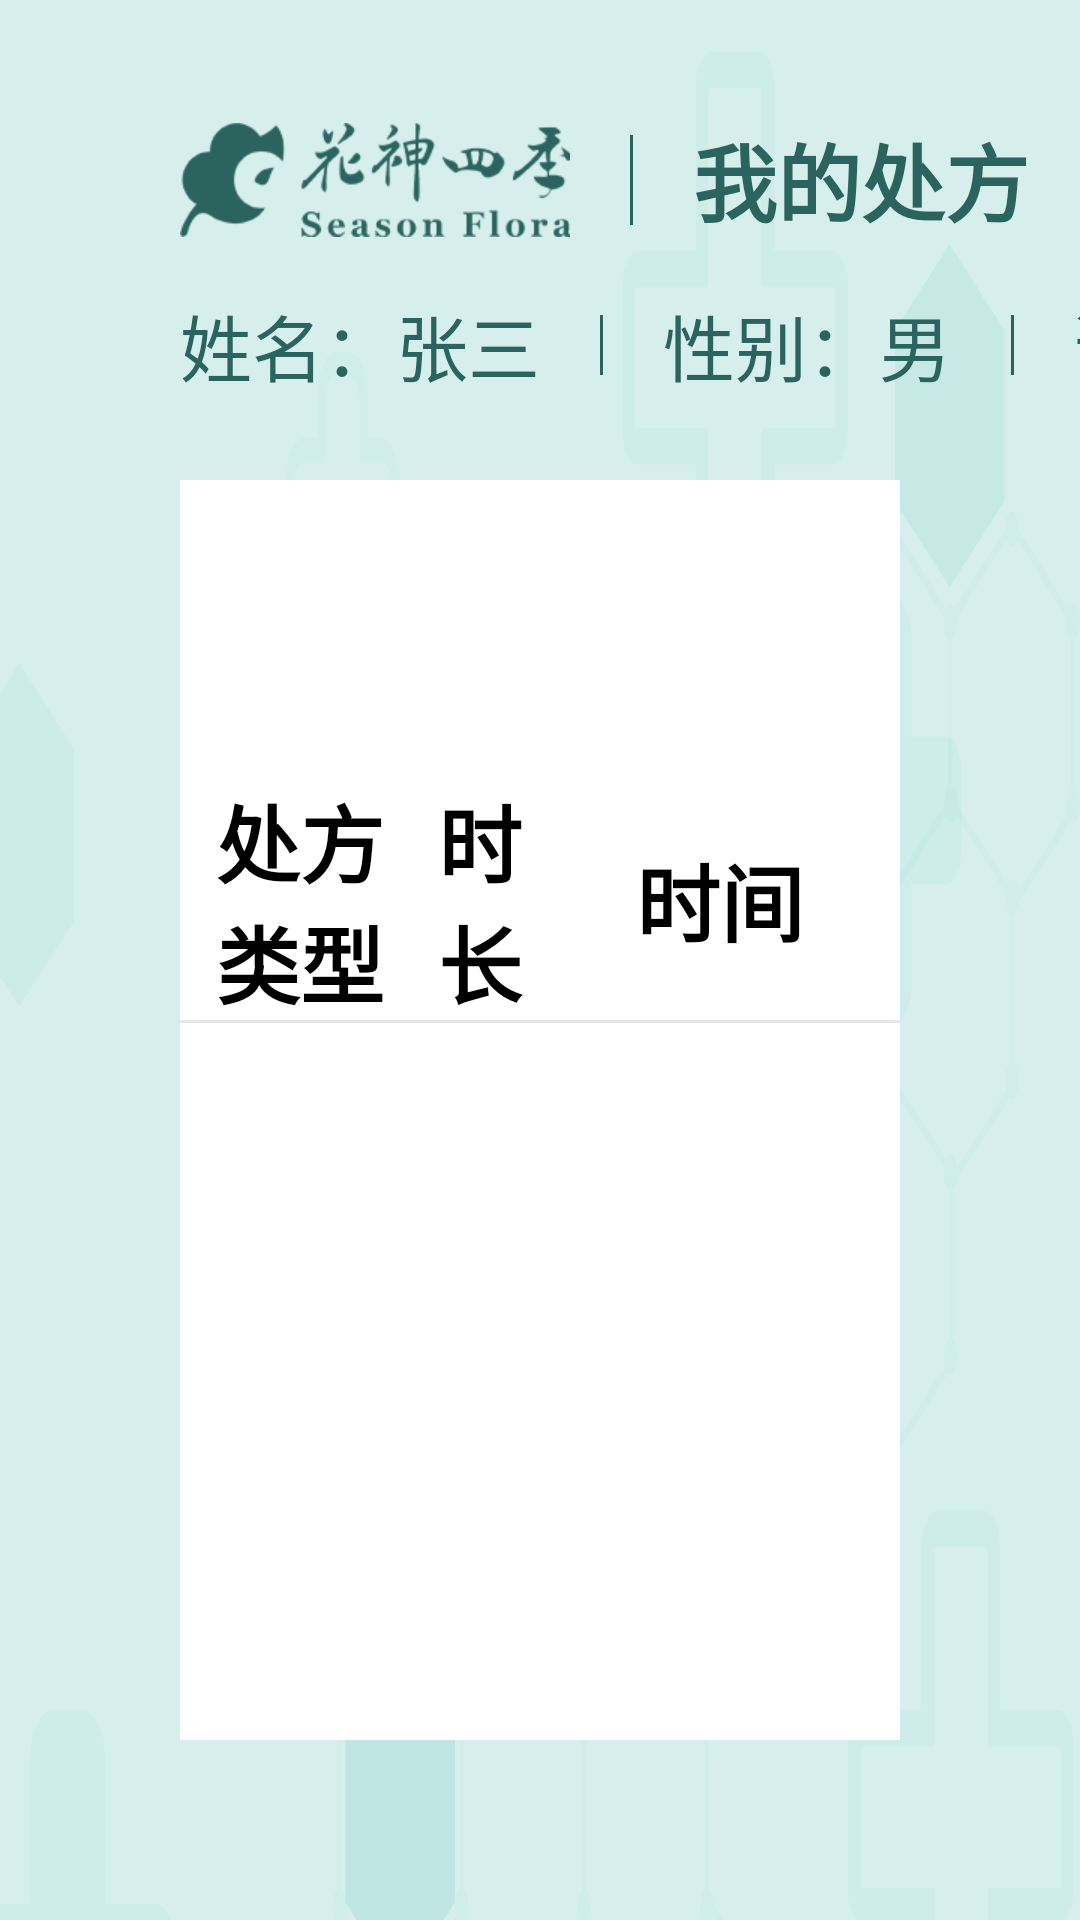

Android layout source for this screen:
<!-- AndroidManifest.xml: application theme Theme.HBed -->
<!-- res/layout/activity_prescription.xml -->
<LinearLayout xmlns:android="http://schemas.android.com/apk/res/android"
    xmlns:app="http://schemas.android.com/apk/res-auto"
    android:layout_width="match_parent"
    android:layout_height="match_parent"
    android:background="@drawable/bg"
    android:orientation="vertical">

    <LinearLayout
        android:layout_width="match_parent"
        android:layout_height="60dp"
        android:orientation="horizontal"
        android:layout_marginLeft="60dp"
        android:layout_marginTop="30dp">

    <ImageView
        android:layout_gravity="center_vertical"
        android:layout_width="wrap_content"
        android:layout_height="wrap_content"
        android:src="@drawable/main_logo"/>
    <View
        android:layout_marginLeft="20dp"
        android:layout_marginRight="20dp"
        android:layout_gravity="center_vertical"
        android:layout_width="1dp"
        android:layout_height="30dp"
        android:background="@color/btnColor"/>
    <TextView

        android:layout_width="wrap_content"
        android:layout_height="wrap_content"
        android:text="我的处方"
        android:layout_gravity="center_vertical"
        android:textColor="@color/barTitleColor"
        android:textSize="28sp"
        android:textStyle="bold" />

        <LinearLayout
            android:layout_width="match_parent"
            android:layout_height="wrap_content"
            android:gravity="right">

            <TextView
                android:id="@+id/prescription_tv_set"
                android:layout_width="wrap_content"
                android:layout_height="wrap_content"
                android:drawableLeft="@drawable/set"
                android:text="设置"
                android:padding="10dp"
                android:textColor="@color/btnColor"
                android:layout_marginRight="60dp"
                android:textSize="28sp" />
        </LinearLayout>


    </LinearLayout>

    <LinearLayout
        android:layout_width="match_parent"
        android:layout_height="50dp"
        android:gravity="center_vertical"
        android:orientation="horizontal">

        <LinearLayout
            android:layout_width="0dp"
            android:layout_height="50dp"
            android:layout_weight="9"
            android:layout_marginLeft="60dp"
            android:gravity="center_vertical"
            android:orientation="horizontal">

            <androidx.appcompat.widget.AppCompatTextView
                android:id="@+id/user_name"
                android:layout_width="wrap_content"
                android:layout_height="wrap_content"
                android:textColor="@color/btnColor"
                android:textSize="24sp"
                android:text="姓名：张三" />
            <View
                android:layout_marginLeft="20dp"
                android:layout_marginRight="20dp"
                android:layout_gravity="center_vertical"
                android:layout_width="1dp"
                android:layout_height="20dp"
                android:background="@color/btnColor"/>

            <androidx.appcompat.widget.AppCompatTextView
                android:id="@+id/user_sex"
                android:layout_width="wrap_content"
                android:layout_height="wrap_content"
                android:textColor="@color/btnColor"
                android:textSize="24sp"
                android:text="性别：男" />

            <View
                android:layout_marginLeft="20dp"
                android:layout_marginRight="20dp"
                android:layout_gravity="center_vertical"
                android:layout_width="1dp"
                android:layout_height="20dp"
                android:background="@color/btnColor"/>

            <androidx.appcompat.widget.AppCompatTextView
                android:id="@+id/user_age"
                android:layout_width="wrap_content"
                android:layout_height="wrap_content"
                android:textColor="@color/btnColor"
                android:textSize="24sp"
                android:text="年龄：40" />
            <View
                android:layout_marginLeft="20dp"
                android:layout_marginRight="20dp"
                android:layout_gravity="center_vertical"
                android:layout_width="1dp"
                android:layout_height="20dp"
                android:background="@color/btnColor"/>

            <androidx.appcompat.widget.AppCompatTextView
                android:id="@+id/user_bunk_num"
                android:layout_width="wrap_content"
                android:layout_height="wrap_content"
                android:textColor="@color/btnColor"
                android:textSize="24sp"
                android:text="床号：52" />
        </LinearLayout>



    </LinearLayout>

    <LinearLayout
        android:layout_width="match_parent"
        android:layout_height="match_parent"
        android:background="@color/white"
        android:layout_marginLeft="60dp"
        android:layout_marginRight="60dp"
        android:layout_marginTop="20dp"
        android:layout_marginBottom="60dp"
        android:orientation="vertical">

    <com.google.android.material.tabs.TabLayout
        android:id="@+id/prescription_tab"
        android:layout_width="match_parent"
        android:layout_height="100dp"
        android:background="@color/white"
        app:tabGravity="fill"
        app:tabIndicator="@drawable/shape_full_tab_indicator"
        app:tabMaxWidth="0dp"
        app:tabMode="fixed"
        app:tabSelectedTextColor="@color/white"
        app:tabTextAppearance="@style/MyTabLayout" />
        <LinearLayout
            android:layout_width="match_parent"
            android:layout_height="80dp"
            android:gravity="center"
            android:orientation="horizontal">
            <TextView
                android:layout_width="0dp"
                android:layout_height="wrap_content"
                android:layout_weight="2"
                android:textColor="@color/black"
                android:textSize="28sp"
                android:textStyle="bold"
                android:gravity="center"
                android:text="处方类型"/>
            <TextView
                android:layout_width="0dp"
                android:layout_height="wrap_content"
                android:layout_weight="1"
                android:textColor="@color/black"
                android:textSize="28sp"
                android:textStyle="bold"
                android:gravity="center"
                android:text="时长"/>
            <TextView
                android:layout_width="0dp"
                android:layout_height="wrap_content"
                android:layout_weight="3"
                android:textColor="@color/black"
                android:textSize="28sp"
                android:textStyle="bold"
                android:gravity="center"
                android:text="时间"/>
        </LinearLayout>
        <View
            android:layout_width="match_parent"
            android:layout_height="1dp"
            android:background="@color/lineColor" />

    <androidx.viewpager2.widget.ViewPager2
        android:id="@+id/prescription_viewpager"
        android:layout_width="match_parent"
        android:layout_height="match_parent" />

    </LinearLayout>

</LinearLayout>
<!-- resources referenced by this layout -->
<resources>
  <color name="barTitleColor">#2B635E</color>
  <color name="black">#FF000000</color>
  <color name="btnColor">#2B635E</color>
  <color name="lineColor">#e6e6e6</color>
  <color name="white">#FFFFFF</color>
  <!-- drawable bg: png bitmap (drawable-xxhdpi, 172421 bytes) -->
  <!-- drawable main_logo: png bitmap (drawable-xhdpi, 12744 bytes) -->
  <!-- drawable set: png bitmap (drawable-xhdpi, 1291 bytes) -->
  <!-- drawable shape_full_tab_indicator (drawable-v24) -->
  <?xml version="1.0" encoding="utf-8"?>
  <layer-list xmlns:android="http://schemas.android.com/apk/res/android">
  
      <item
          android:bottom="0.5dp"
          android:gravity="center"
          android:top="0.5dp">
          <shape>
              <size android:height="100dp" />
              <corners android:radius="0dp" />
              <solid android:color="@color/colorGray" />
  
          </shape>
      </item>
  </layer-list>
  <style name="MyTabLayout">
          <item name="android:textSize">28sp</item>
      </style>
  <style name="Theme.HBed" parent="Theme.MaterialComponents.DayNight.NoActionBar">
          
          <item name="colorPrimary">@color/tabColor</item>
          <item name="colorPrimaryVariant">@color/btnColor</item>
          <item name="colorOnPrimary">@color/white</item>
          
          <item name="colorSecondary">@color/btnColor</item>
          <item name="colorSecondaryVariant">@color/teal_700</item>
          <item name="colorOnSecondary">@color/black</item>
          
          <item name="android:statusBarColor" tools:targetApi="l">?attr/colorPrimaryVariant</item>
          
      </style>
  <color name="colorGray">#333</color>
  <color name="tabColor">#A5D8CF</color>
  <color name="teal_700">#FF018786</color>
</resources>
